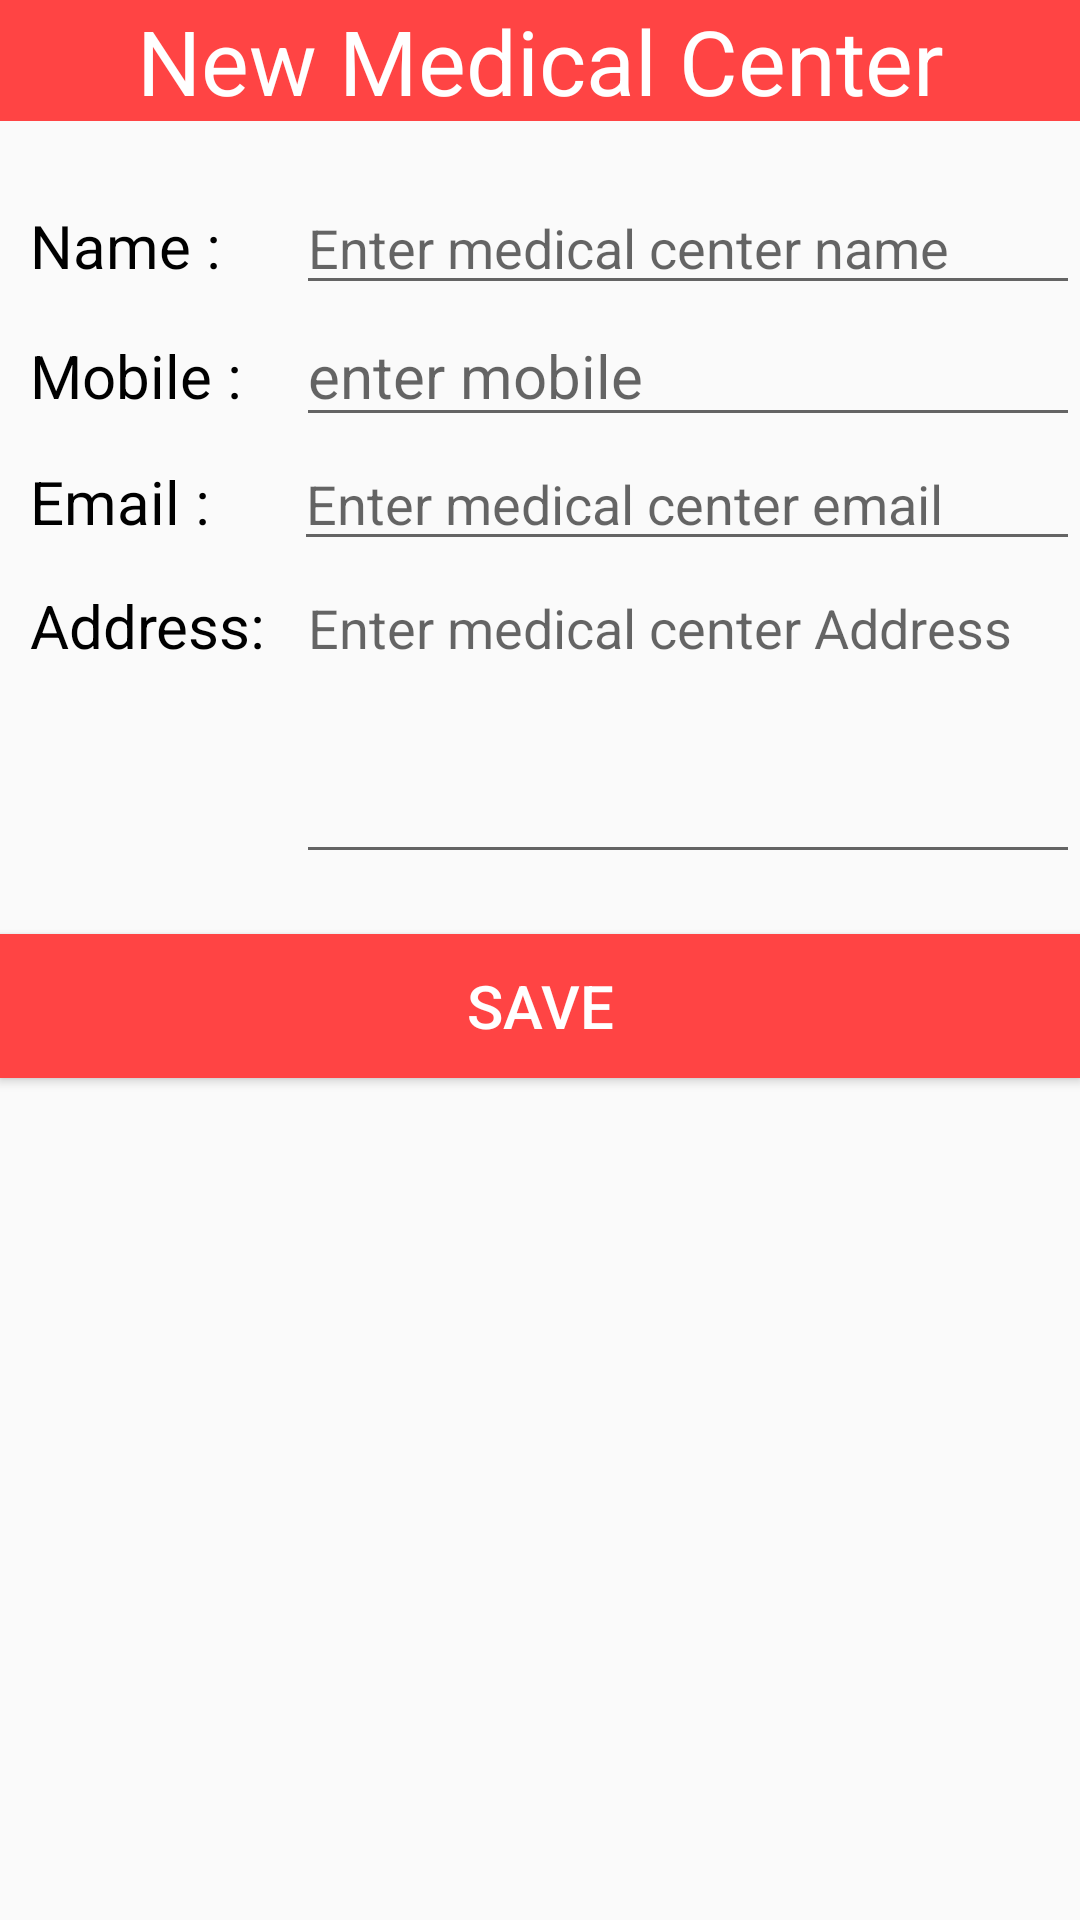

This screen was rendered from an Android layout file. Write that file and the resources it references.
<!-- AndroidManifest.xml: application theme AppTheme -->
<!-- res/layout/add_medical_center.xml -->
<?xml version="1.0" encoding="utf-8"?>
<LinearLayout xmlns:android="http://schemas.android.com/apk/res/android"
    android:orientation="vertical" android:layout_width="match_parent"
    android:layout_height="match_parent">
    <TextView
        android:layout_width="fill_parent"
        android:layout_height="wrap_content"
        android:text="New Medical Center"
        android:gravity="center"
        android:textColor="#fff"
        android:textSize="30sp"
        android:background="@color/infocenter"
        android:layout_marginBottom="20dp"/>
    <LinearLayout
        android:layout_width="fill_parent"
        android:layout_height="wrap_content">


    <TextView
        android:layout_width="wrap_content"
        android:layout_height="wrap_content"
        android:text="Name :"
        android:textColor="@color/black"
        android:textSize="20sp"
        android:layout_marginLeft="10dp"/>
    <EditText
        android:layout_width="fill_parent"
        android:layout_height="wrap_content"
        android:hint="Enter medical center name"
        android:id="@+id/etMedicalCenterName"
        android:layout_marginLeft="25dp"
        android:inputType="textPersonName"/>
    </LinearLayout>
    <LinearLayout
        android:layout_width="fill_parent"
        android:layout_height="wrap_content">
    <TextView
        android:layout_width="wrap_content"
        android:layout_height="wrap_content"
        android:text="Mobile :"
        android:textSize="20sp"
        android:textColor="@color/black"
        android:layout_marginLeft="10dp"/>
    <EditText
        android:layout_width="fill_parent"
        android:layout_height="wrap_content"
        android:hint="enter mobile"
        android:textColor="@color/black"
        android:textSize="20sp"
        android:id="@+id/etMedicalCenterMobile"
        android:layout_marginLeft="18dp"
        android:inputType="phone"/>
        </LinearLayout>
    <LinearLayout
        android:layout_width="fill_parent"
        android:layout_height="wrap_content">
    <TextView
        android:layout_width="wrap_content"
        android:layout_height="wrap_content"
        android:text="Email :"
        android:textSize="20sp"
        android:textColor="@color/black"
        android:layout_marginLeft="10dp"/>
    <EditText
        android:layout_width="fill_parent"
        android:layout_height="wrap_content"
        android:hint="Enter medical center email"
        android:id="@+id/etMedicalCenterEmail"
        android:layout_marginLeft="28dp"
        android:inputType="textEmailAddress"/>
</LinearLayout>
    <LinearLayout
        android:layout_width="fill_parent"
        android:layout_height="wrap_content">
    <TextView
        android:layout_width="wrap_content"
        android:layout_height="wrap_content"
        android:text="Address:"
        android:textSize="20sp"
        android:textColor="@color/black"
        android:layout_marginLeft="10dp"/>
    <EditText
        android:layout_width="fill_parent"
        android:layout_height="wrap_content"
        android:hint="Enter medical center Address"
        android:id="@+id/etMedicalCenterAddress"
        android:layout_marginLeft="10dp"
        android:layout_marginBottom="20dp"
        android:singleLine="false"
        android:minLines="4"
        android:gravity="start"
        android:textAlignment="gravity"
        />
        </LinearLayout>
    <Button
        android:layout_width="fill_parent"
        android:layout_height="wrap_content"
        android:background="@color/infocenter"
        android:textColor="@color/white"
        android:text="Save"
        android:textSize="20sp"
        android:id="@+id/btNewMedicalCenterSave"
        android:padding="10dp"/>
</LinearLayout>
<!-- resources referenced by this layout -->
<resources>
  <item name="black" type="color">#000000</item>
  <item name="infocenter" type="color">#FFFF4444</item>
  <item name="white" type="color">#FFFFFF</item>
  <style name="AppTheme" parent="Theme.AppCompat.Light.DarkActionBar">
          
      </style>
</resources>
